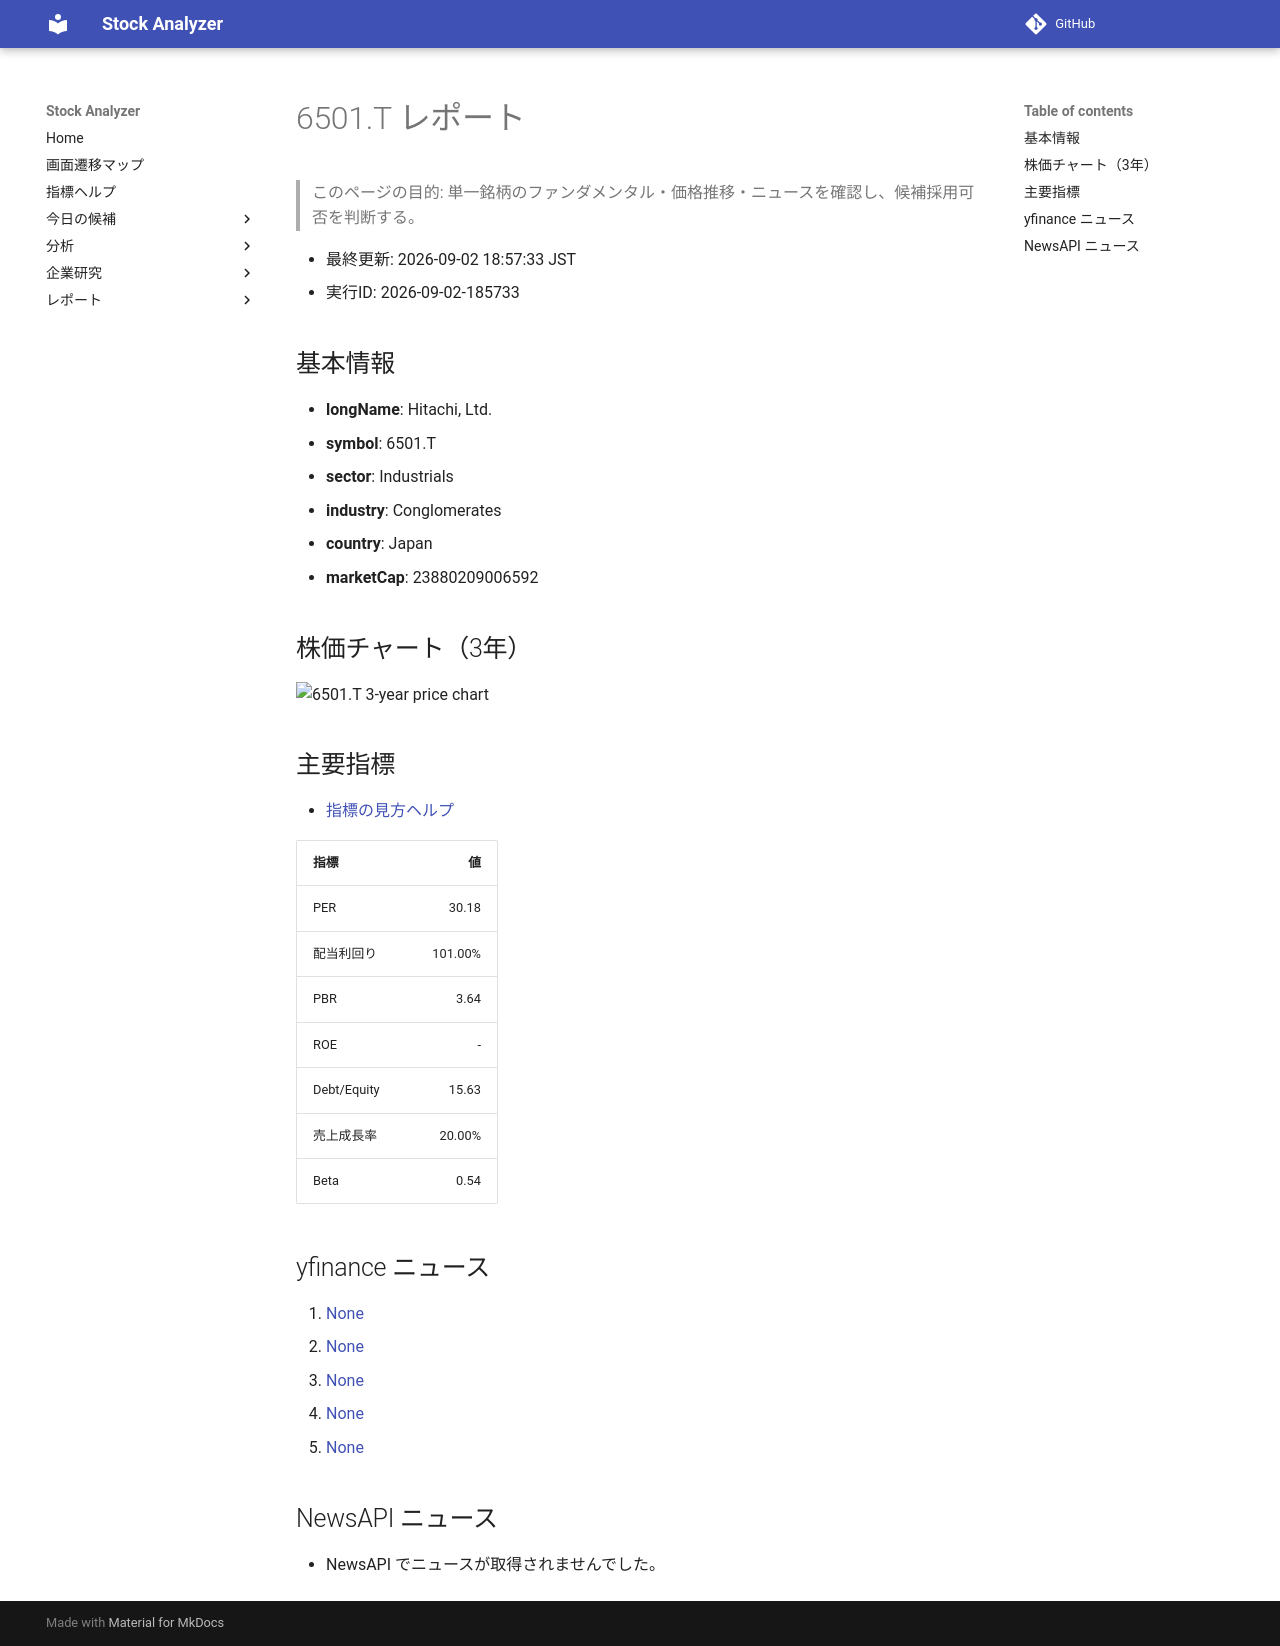

repository: Yumi-note/Making-APP · page: reports/2026-09-02/185733/6501_T/index.html · generator: mkdocs

# 6501.T レポート

> このページの目的: 単一銘柄のファンダメンタル・価格推移・ニュースを確認し、候補採用可否を判断する。

- 最終更新: 2026-09-02 18:57:33 JST
- 実行ID: 2026-09-02-185733

## 基本情報

- **longName**: Hitachi, Ltd.
- **symbol**: 6501.T
- **sector**: Industrials
- **industry**: Conglomerates
- **country**: Japan
- **marketCap**: 23880209006592

## 株価チャート（3年）

![6501.T 3-year price chart](6501_T_3y.png)

## 主要指標

- [指標の見方ヘルプ](../../../../indicators.md)

| 指標 | 値 |
|---|---:|
| PER | 30.18 |
| 配当利回り | 101.00% |
| PBR | 3.64 |
| ROE | - |
| Debt/Equity | 15.63 |
| 売上成長率 | 20.00% |
| Beta | 0.54 |

## yfinance ニュース

1. [None](None)
2. [None](None)
3. [None](None)
4. [None](None)
5. [None](None)

## NewsAPI ニュース

- NewsAPI でニュースが取得されませんでした。
